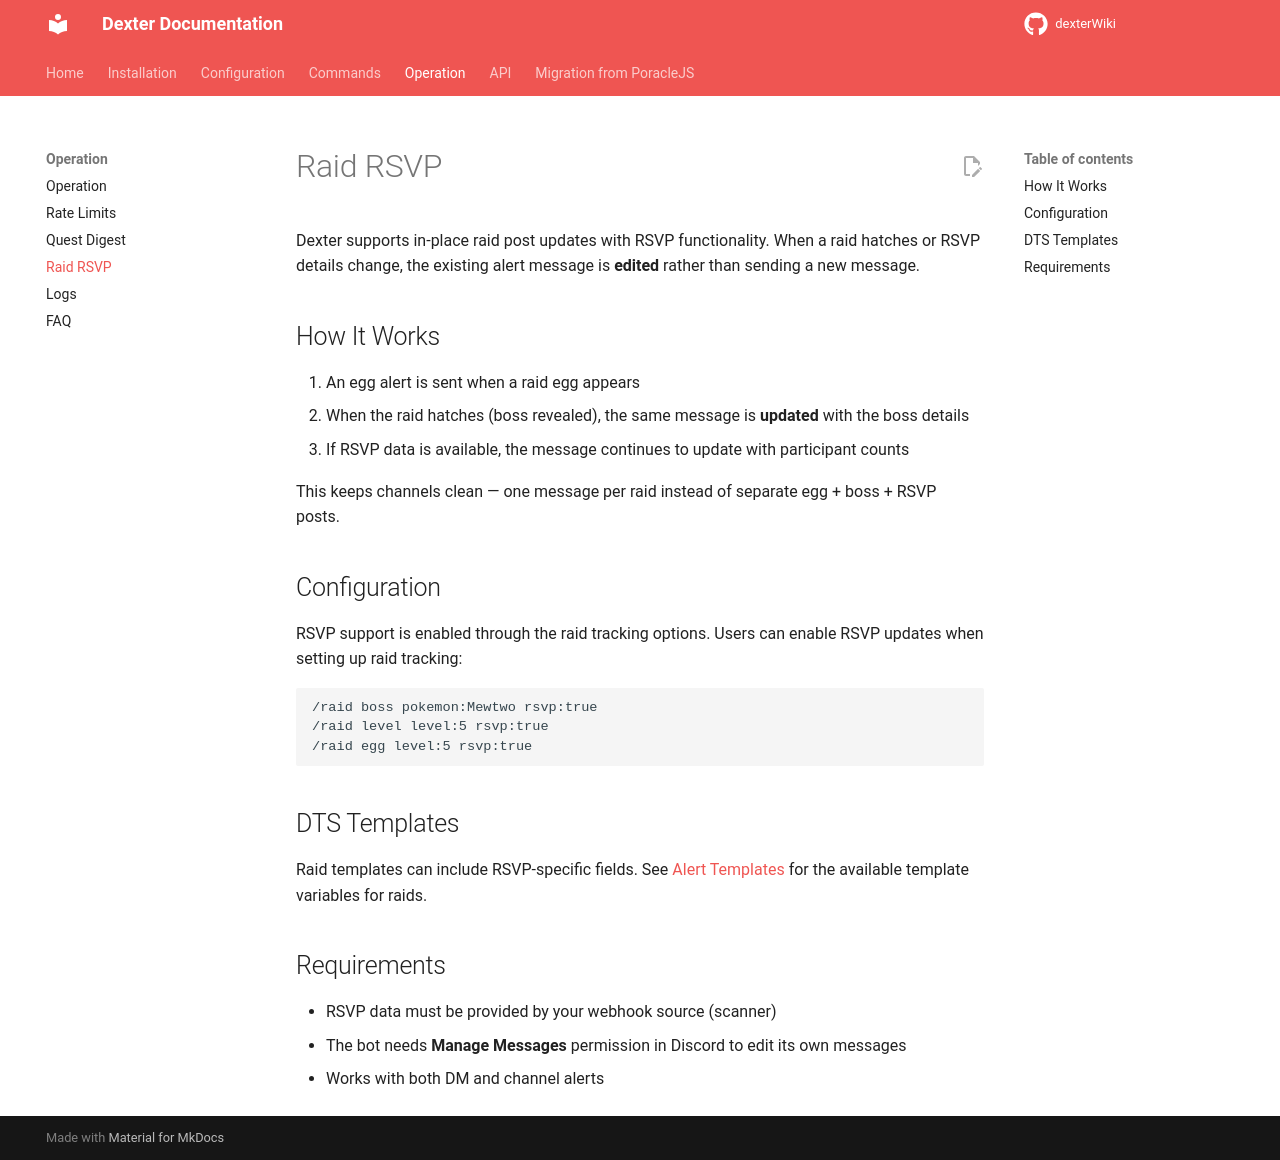

repository: roundaboutluke/dexterWiki · page: operation/raid-rsvp/index.html · generator: mkdocs

# Raid RSVP

Dexter supports in-place raid post updates with RSVP functionality. When a raid hatches or RSVP details change, the existing alert message is **edited** rather than sending a new message.

## How It Works

1. An egg alert is sent when a raid egg appears
2. When the raid hatches (boss revealed), the same message is **updated** with the boss details
3. If RSVP data is available, the message continues to update with participant counts

This keeps channels clean — one message per raid instead of separate egg + boss + RSVP posts.

## Configuration

RSVP support is enabled through the raid tracking options. Users can enable RSVP updates when setting up raid tracking:

```
/raid boss pokemon:Mewtwo rsvp:true
/raid level level:5 rsvp:true
/raid egg level:5 rsvp:true
```

## DTS Templates

Raid templates can include RSVP-specific fields. See [Alert Templates](../configuration/alert-templates.md) for the available template variables for raids.

## Requirements

- RSVP data must be provided by your webhook source (scanner)
- The bot needs **Manage Messages** permission in Discord to edit its own messages
- Works with both DM and channel alerts
